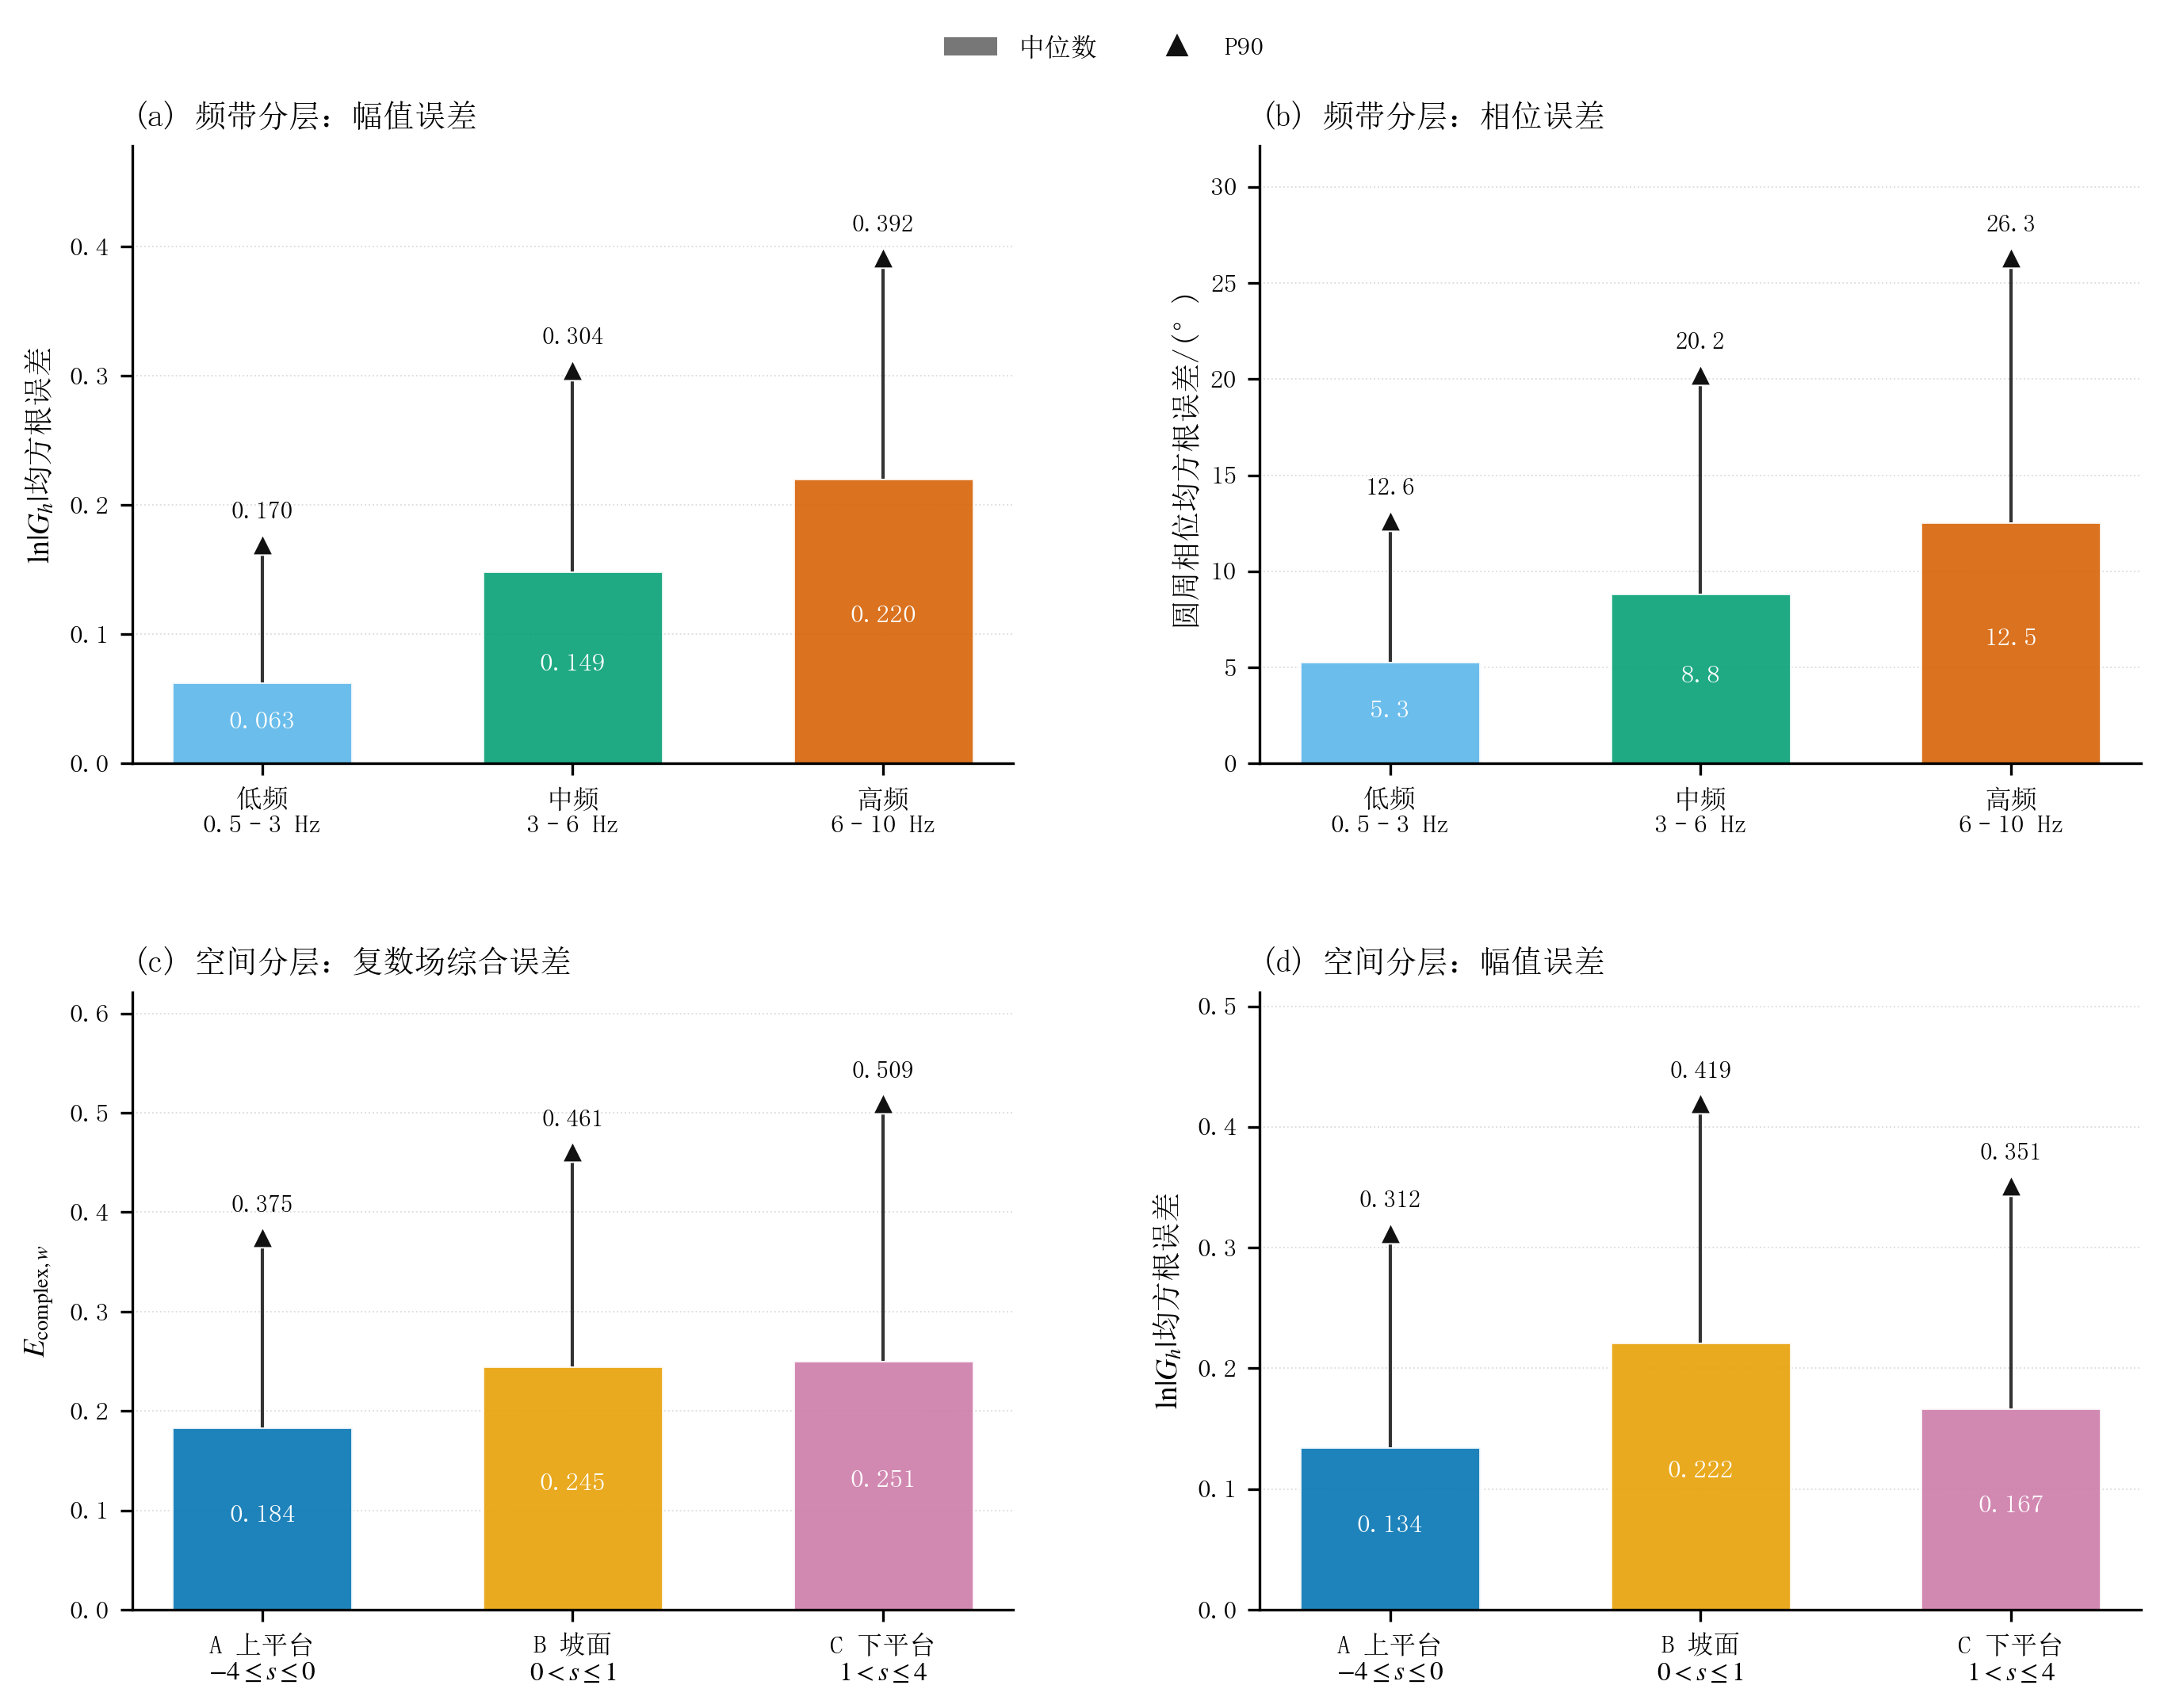

Data behind this chart, as committed beside it:
子图, 系列, x, y
子图1, 系列1, 0, 0.06306
子图1, 系列1, 1, 0.1488
子图1, 系列1, 2, 0.2203
子图1, 系列2, 0, 0.06306
子图1, 系列2, 0, 0.1695
子图1, 系列3, 0, 0.1695
子图1, 系列4, 1, 0.1488
子图1, 系列4, 1, 0.3045
子图1, 系列5, 1, 0.3045
子图1, 系列6, 2, 0.2203
子图1, 系列6, 2, 0.3916
子图1, 系列7, 2, 0.3916
子图2, 系列8, 0, 5.297
子图2, 系列8, 1, 8.819
子图2, 系列8, 2, 12.54
子图2, 系列9, 0, 5.297
子图2, 系列9, 0, 12.64
子图2, 系列10, 0, 12.64
子图2, 系列11, 1, 8.819
子图2, 系列11, 1, 20.23
子图2, 系列12, 1, 20.23
子图2, 系列13, 2, 12.54
子图2, 系列13, 2, 26.33
子图2, 系列14, 2, 26.33
子图3, 系列15, 0, 0.1836
子图3, 系列15, 1, 0.245
子图3, 系列15, 2, 0.2506
子图3, 系列16, 0, 0.1836
子图3, 系列16, 0, 0.3747
子图3, 系列17, 0, 0.3747
子图3, 系列18, 1, 0.245
子图3, 系列18, 1, 0.4609
子图3, 系列19, 1, 0.4609
子图3, 系列20, 2, 0.2506
子图3, 系列20, 2, 0.5095
子图3, 系列21, 2, 0.5095
子图4, 系列22, 0, 0.1344
子图4, 系列22, 1, 0.2216
子图4, 系列22, 2, 0.1668
子图4, 系列23, 0, 0.1344
子图4, 系列23, 0, 0.312
子图4, 系列24, 0, 0.312
子图4, 系列25, 1, 0.2216
子图4, 系列25, 1, 0.4194
子图4, 系列26, 1, 0.4194
子图4, 系列27, 2, 0.1668
子图4, 系列27, 2, 0.3513
子图4, 系列28, 2, 0.3513
